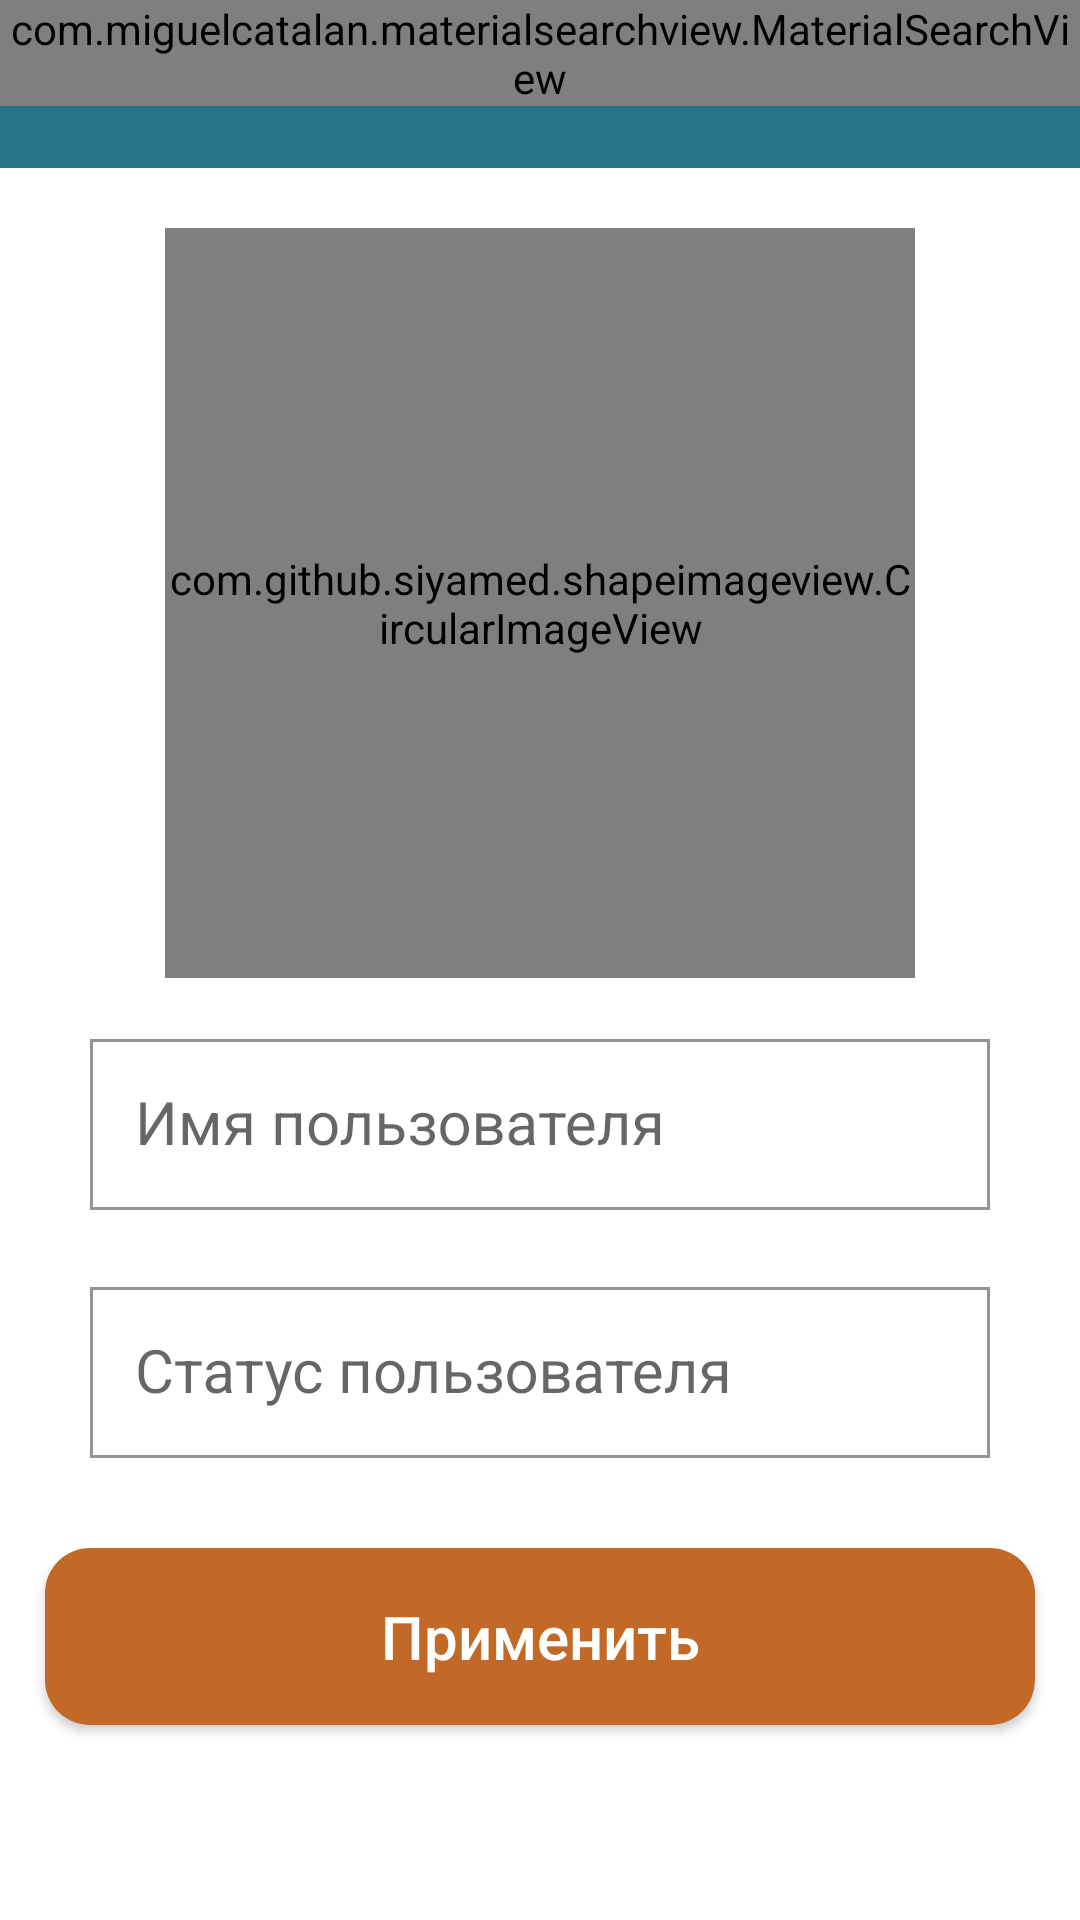

This screen was rendered from an Android layout file. Write that file and the resources it references.
<!-- AndroidManifest.xml: application theme AppTheme -->
<!-- res/layout/activity_settungs_new_account.xml -->
<?xml version="1.0" encoding="utf-8"?>
<RelativeLayout xmlns:android="http://schemas.android.com/apk/res/android"
    xmlns:app="http://schemas.android.com/apk/res-auto"
    xmlns:tools="http://schemas.android.com/tools"
    android:layout_width="match_parent"
    android:layout_height="match_parent"
    android:background="@android:color/white"
    tools:context=".Activity.SettingsNewAccountActivity">

    <include android:id="@+id/settings_new_account_toolbar"
        layout="@layout/toolbar_main"/>

    <com.github.siyamed.shapeimageview.CircularImageView
        android:layout_below="@id/settings_new_account_toolbar"
        android:id="@+id/setting_new_account_user_image"
        android:layout_width="250dp"
        android:layout_height="250dp"
        android:src="@drawable/profile_image"
        android:layout_marginTop="20sp"
        app:siBorderWidth="1dp"
        app:siBorderColor="@android:color/white"
        android:layout_centerHorizontal="true">
    </com.github.siyamed.shapeimageview.CircularImageView>

    <com.google.android.material.textfield.TextInputLayout
        android:id="@+id/setting_new_user_name_layout"
        android:layout_width="match_parent"
        android:layout_height="wrap_content"
        android:layout_below="@id/setting_new_account_user_image"
        android:layout_marginLeft="15dp"
        android:layout_marginRight="15dp"
        android:hint="@string/setting_hint_name"
        android:inputType="text"
        android:padding="15dp"
        android:textColor="@android:color/black"
        app:boxBackgroundMode="outline"
        app:boxStrokeColor="@color/colorAccent">

        <com.google.android.material.textfield.TextInputEditText
            android:id="@+id/setting_new_account_user_name"
            android:layout_width="match_parent"
            android:layout_height="wrap_content"
            android:inputType="textCapSentences"
            android:padding="15dp"
            android:background="@null"
            android:textSize="20sp"/>

    </com.google.android.material.textfield.TextInputLayout>

    <com.google.android.material.textfield.TextInputLayout
        android:id="@+id/setting_new_user_status_layout"
        android:layout_width="match_parent"
        android:layout_height="wrap_content"
        android:layout_below="@id/setting_new_user_name_layout"
        android:layout_marginLeft="15dp"
        android:layout_marginTop="-10dp"
        android:layout_marginRight="15dp"
        android:hint="@string/setting_hint_status"
        android:inputType="text"
        android:padding="15dp"
        android:textColor="@android:color/black"
        app:boxBackgroundMode="outline"
        app:boxStrokeColor="@color/colorAccent">

        <com.google.android.material.textfield.TextInputEditText
            android:id="@+id/setting_new_account_user_status"
            android:layout_width="match_parent"
            android:layout_height="wrap_content"
            android:inputType="textCapSentences"
            android:padding="15dp"
            android:background="@null"
            android:textSize="20sp"/>

    </com.google.android.material.textfield.TextInputLayout>


    <Button
        android:id="@+id/setting_new_account_update"
        android:layout_width="match_parent"
        android:layout_height="wrap_content"
        android:layout_below="@id/setting_new_user_status_layout"
        android:layout_marginTop="15dp"
        android:text="@string/new_account_apply"
        android:textColor="@android:color/white"
        android:background="@drawable/background_accept_button"
        android:layout_marginLeft="15dp"
        android:layout_marginRight="15dp"
        android:textAllCaps="false"
        android:textSize="20sp"
        android:padding="16dp">
    </Button>

</RelativeLayout>
<!-- res/layout/toolbar_main.xml (included above) -->
<?xml version="1.0" encoding="utf-8"?>
<RelativeLayout
    xmlns:android="http://schemas.android.com/apk/res/android"
    xmlns:app="http://schemas.android.com/apk/res-auto"
    android:layout_width="match_parent"
    android:layout_height="?attr/actionBarSize">

    <androidx.appcompat.widget.Toolbar
        android:id="@+id/main_toolbar"
        android:layout_width="match_parent"
        android:layout_height="?attr/actionBarSize"
        app:theme="@style/ThemeOverlay.AppCompat.Dark.ActionBar"
        android:fitsSystemWindows="true"
        app:menu="@menu/main_toolbar_menu"
        android:background="@color/colorPrimary">
    </androidx.appcompat.widget.Toolbar>

    <com.miguelcatalan.materialsearchview.MaterialSearchView
        android:id="@+id/main_toolbar_search"
        android:layout_width="match_parent"
        android:layout_height="wrap_content"
        android:textColor="@android:color/white"
        android:textColorHint="@android:color/darker_gray"
        app:searchBackIcon="@drawable/ic_arrow_back"
        app:searchCloseIcon="@drawable/ic_close"
        app:searchBackground="@color/colorPrimary"/>

</RelativeLayout>
<!-- resources referenced by this layout -->
<resources>
  <color name="colorAccent">#BD2C28</color>
  <color name="colorPrimary">#287288</color>
  <!-- drawable background_accept_button (drawable) -->
  <?xml version="1.0" encoding="utf-8"?>
  <shape xmlns:android="http://schemas.android.com/apk/res/android">
  
      <solid android:color="@color/colorApplyButton"/>
  
      <corners android:radius="15dp"/>
  
  </shape>
  <!-- drawable profile_image (drawable) -->
  <vector xmlns:android="http://schemas.android.com/apk/res/android"
      android:width="30dp"
      android:height="23.5dp"
      android:viewportWidth="30"
      android:viewportHeight="23.5">
    <path
        android:pathData="M15,5m-5,0a5,5 0,1 1,10 0a5,5 0,1 1,-10 0"
        android:fillColor="#717578"/>
    <path
        android:pathData="M2.5,16.5L27.5,16.5A2.5,2.5 0,0 1,30 19L30,21A2.5,2.5 0,0 1,27.5 23.5L2.5,23.5A2.5,2.5 0,0 1,0 21L0,19A2.5,2.5 0,0 1,2.5 16.5z"
        android:fillColor="#717578"/>
  </vector>
  <string name="new_account_apply">Применить</string>
  <string name="setting_hint_name">Имя пользователя</string>
  <string name="setting_hint_status">Статус пользователя</string>
  <style name="AppTheme" parent="Theme.AppCompat.Light.NoActionBar">
          
          <item name="colorPrimary">@color/colorPrimary</item>
          <item name="colorPrimaryDark">@color/colorPrimaryDark</item>
          <item name="colorAccent">@color/colorAccent</item>
          <item name="colorControlHighlight">@color/colorRipple</item>
      </style>
  <color name="colorApplyButton">#C36928</color>
  <color name="colorPrimaryDark">#2C5B6D</color>
  <color name="colorRipple">#443C86A3</color>
</resources>
